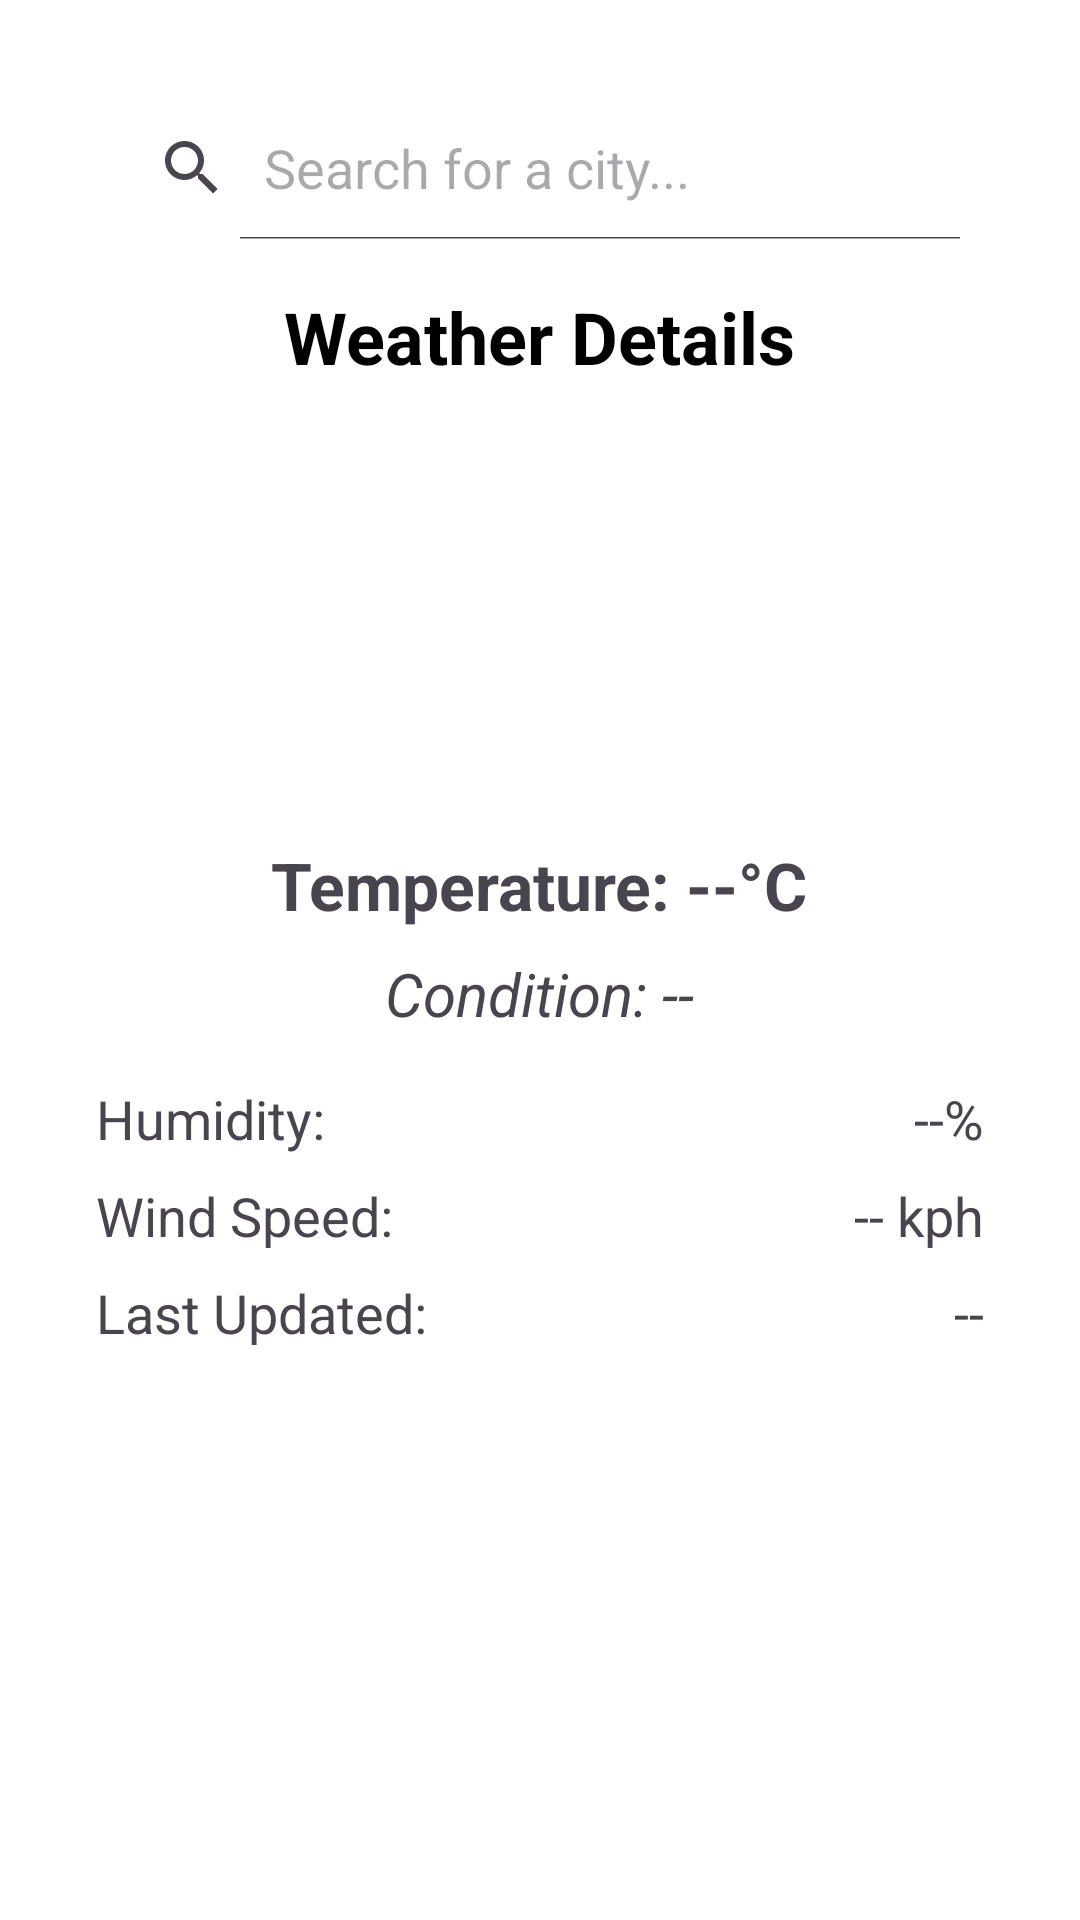

Here is an Android app screen rendered from its layout file. Give the layout XML and the strings, colors and styles it references.
<!-- AndroidManifest.xml: application theme Theme.UasWengCaffe -->
<!-- res/layout/activity_api_cuaca.xml -->
<ScrollView xmlns:android="http://schemas.android.com/apk/res/android"
    xmlns:tools="http://schemas.android.com/tools"
    android:layout_width="match_parent"
    android:layout_height="match_parent"
    android:background="@color/white"
    android:padding="16dp"
    tools:context=".ApiCuacaActivity">

    <LinearLayout
        android:layout_width="match_parent"
        android:layout_height="wrap_content"
        android:orientation="vertical"
        android:gravity="center"
        android:padding="16dp">

        
        <SearchView
            android:id="@+id/searchView"
            android:layout_width="match_parent"
            android:layout_height="wrap_content"
            android:queryHint="Search for a city..."
            android:iconifiedByDefault="false"
            android:layout_marginBottom="16dp" />

        
        <TextView
            android:id="@+id/titleTextView"
            android:layout_width="wrap_content"
            android:layout_height="wrap_content"
            android:text="Weather Details"
            android:textSize="24sp"
            android:textStyle="bold"
            android:textColor="@color/black"
            android:layout_marginBottom="16dp" />

        
        <ImageView
            android:id="@+id/weatherDetailImage"
            android:layout_width="120dp"
            android:layout_height="120dp"
            android:src="@drawable/ic_weather"
            android:contentDescription="Weather Icon"
            android:layout_marginBottom="16dp" />

        
        <TextView
            android:id="@+id/tempTextView"
            android:layout_width="wrap_content"
            android:layout_height="wrap_content"
            android:text="Temperature: --°C"
            android:textSize="22sp"
            android:textStyle="bold"
            android:layout_marginBottom="8dp" />

        
        <TextView
            android:id="@+id/descriptionTextView"
            android:layout_width="wrap_content"
            android:layout_height="wrap_content"
            android:text="Condition: --"
            android:textSize="20sp"
            android:textStyle="italic"
            android:layout_marginBottom="16dp" />

        
        <LinearLayout
            android:layout_width="match_parent"
            android:layout_height="wrap_content"
            android:orientation="horizontal"
            android:layout_marginBottom="8dp">

            <TextView
                android:layout_width="0dp"
                android:layout_height="wrap_content"
                android:layout_weight="1"
                android:text="Humidity:"
                android:textSize="18sp" />

            <TextView
                android:id="@+id/humidityTextView"
                android:layout_width="wrap_content"
                android:layout_height="wrap_content"
                android:text="--%"
                android:textSize="18sp" />
        </LinearLayout>

        
        <LinearLayout
            android:layout_width="match_parent"
            android:layout_height="wrap_content"
            android:orientation="horizontal"
            android:layout_marginBottom="8dp">

            <TextView
                android:layout_width="0dp"
                android:layout_height="wrap_content"
                android:layout_weight="1"
                android:text="Wind Speed:"
                android:textSize="18sp" />

            <TextView
                android:id="@+id/windSpeedTextView"
                android:layout_width="wrap_content"
                android:layout_height="wrap_content"
                android:text="-- kph"
                android:textSize="18sp" />
        </LinearLayout>

        
        <LinearLayout
            android:layout_width="match_parent"
            android:layout_height="wrap_content"
            android:orientation="horizontal"
            android:layout_marginBottom="8dp">

            <TextView
                android:layout_width="0dp"
                android:layout_height="wrap_content"
                android:layout_weight="1"
                android:text="Last Updated:"
                android:textSize="18sp" />

            <TextView
                android:id="@+id/lastUpdatedTextView"
                android:layout_width="wrap_content"
                android:layout_height="wrap_content"
                android:text="--"
                android:textSize="18sp" />
        </LinearLayout>
    </LinearLayout>
</ScrollView>
<!-- resources referenced by this layout -->
<resources>
  <style name="Theme.UasWengCaffe" parent="Base.Theme.UasWengCaffe" />
  <style name="Base.Theme.UasWengCaffe" parent="Theme.Material3.DayNight.NoActionBar">
          
          
      </style>
  <!-- not gathered from this repository: default colours our renderer supplied (Android Studio template values) -->
  <color name="black">#FF000000</color>
  <color name="white">#FFFFFFFF</color>
</resources>
